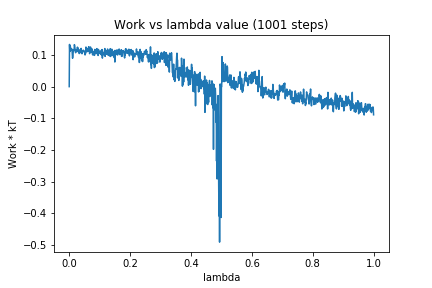

Values plotted in this chart, from the file beside it:
0, 0.0
1, 0.1332
2, 0.1108
3, 0.1297
4, 0.125
5, 0.1178
6, 0.1204
7, 0.1166
8, 0.1148
9, 0.1186
10, 0.1056
11, 0.08957
12, 0.09693
13, 0.1082
14, 0.1151
15, 0.1145
16, 0.1136
17, 0.1326
18, 0.1285
19, 0.1198
20, 0.1163
21, 0.107
22, 0.1159
23, 0.1146
24, 0.1117
25, 0.1109
26, 0.1134
27, 0.1247
28, 0.1109
29, 0.1215
30, 0.1184
31, 0.1151
32, 0.1154
33, 0.1044
34, 0.1143
35, 0.11
36, 0.1149
37, 0.1134
38, 0.1071
39, 0.1208
40, 0.1107
41, 0.1098
42, 0.1038
43, 0.1103
44, 0.1122
45, 0.1135
46, 0.1152
47, 0.1104
48, 0.1137
49, 0.1114
50, 0.1109
51, 0.1066
52, 0.1
53, 0.1036
54, 0.1059
55, 0.125
56, 0.1168
57, 0.1207
58, 0.1098
59, 0.1146
60, 0.1204
... 940 more rows
